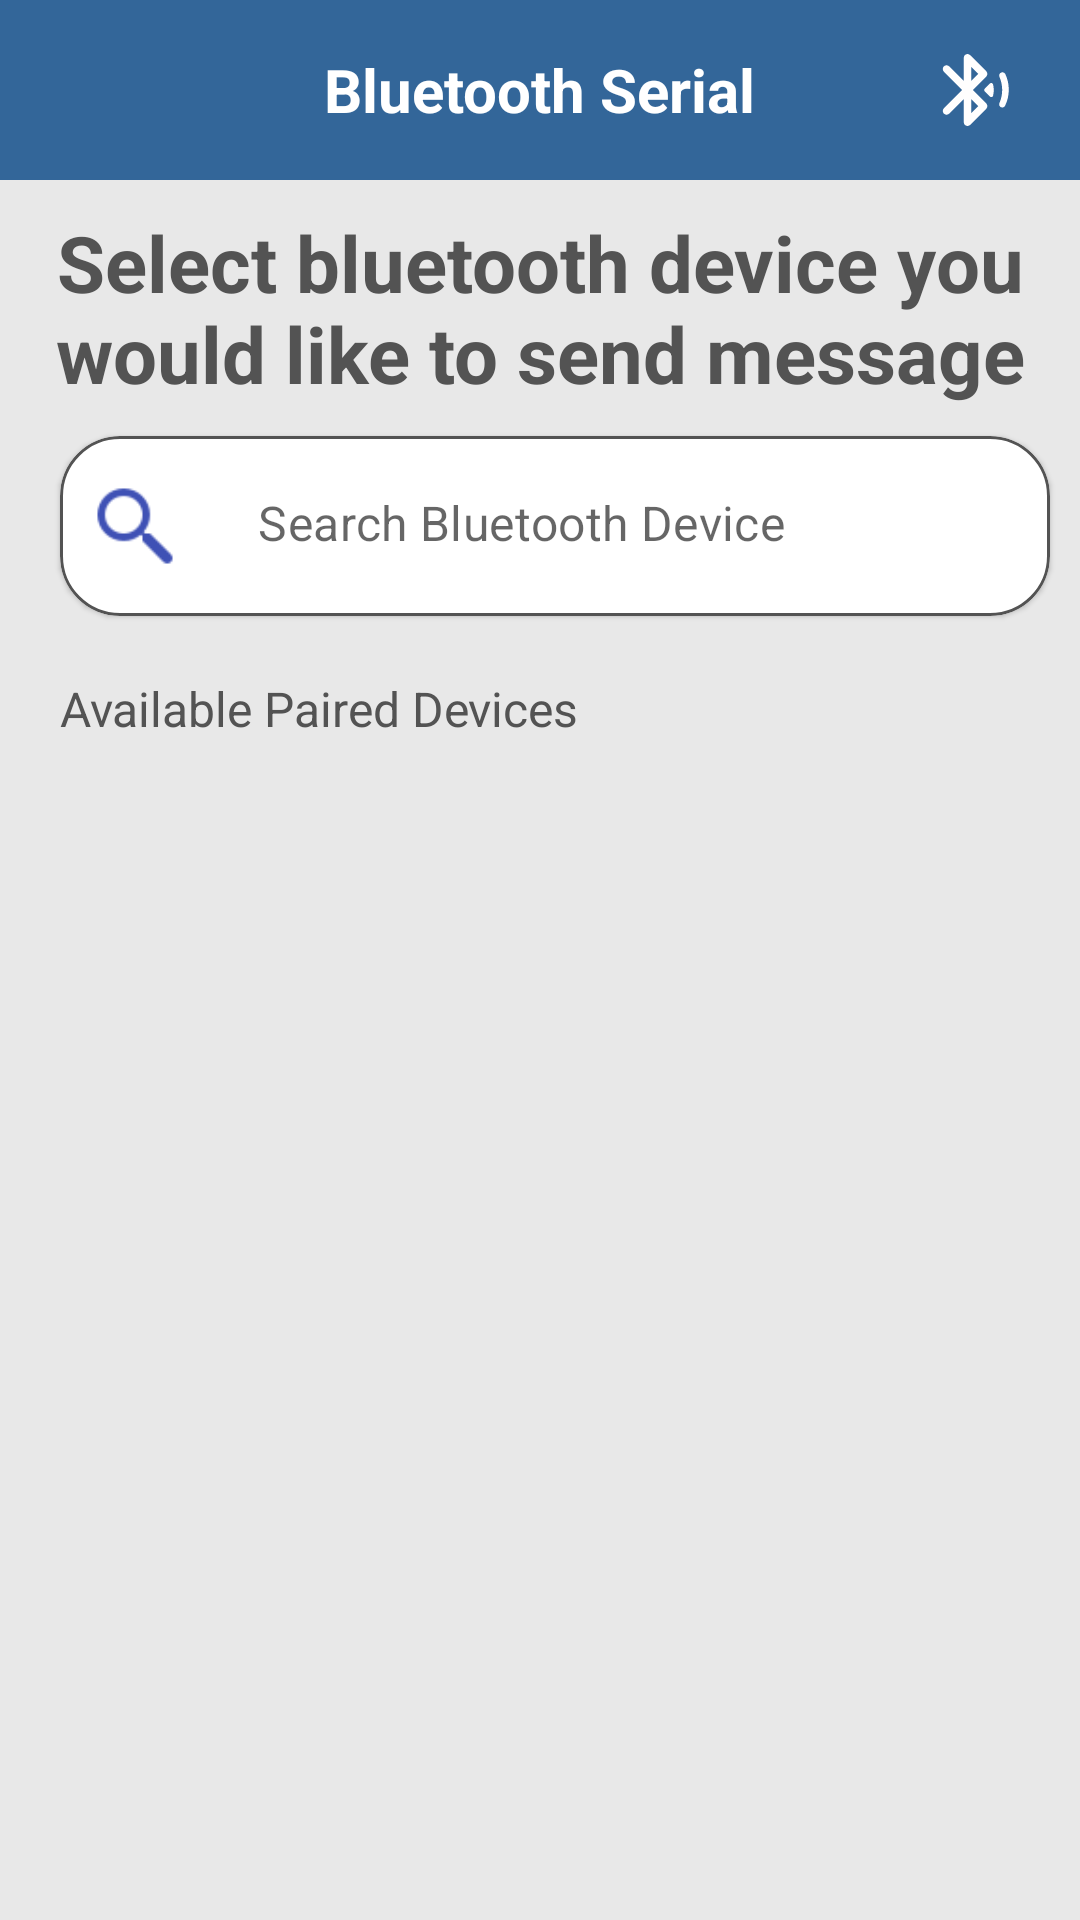

Reconstruct the res/layout file that produces this screen, plus the resources it refers to.
<!-- AndroidManifest.xml: application theme Theme.BluetoothTEst -->
<!-- res/layout/fragment_paired_devices.xml -->
<?xml version="1.0" encoding="utf-8"?>
<layout>

    <androidx.constraintlayout.widget.ConstraintLayout xmlns:android="http://schemas.android.com/apk/res/android"
        xmlns:app="http://schemas.android.com/apk/res-auto"
        xmlns:tools="http://schemas.android.com/tools"
        android:layout_width="match_parent"
        android:layout_height="match_parent"
        android:background="@color/background_grey"
        tools:context=".ui.MainActivity">

        <RelativeLayout
            android:id="@+id/header"
            android:layout_width="match_parent"
            android:layout_height="@dimen/height60dp"
            android:background="@color/bt_blue"
            app:layout_constraintBottom_toTopOf="@id/headingText"
            app:layout_constraintTop_toTopOf="parent">

            <com.google.android.material.textview.MaterialTextView
                android:layout_width="wrap_content"
                android:layout_height="wrap_content"
                android:layout_centerInParent="true"
                android:text="@string/bluetooth_serial"
                android:textColor="@color/white"
                android:textSize="@dimen/textSize20"
                android:textStyle="bold" />

            <ImageView
                android:id="@+id/bluetoothSearchImage"
                android:layout_width="@dimen/height50dp"
                android:layout_height="@dimen/height50dp"
                android:layout_alignParentEnd="true"
                android:layout_centerVertical="true"
                android:layout_marginEnd="@dimen/margin10dp"
                android:background="?attr/selectableItemBackground"
                android:clickable="true"
                android:focusable="true"
                android:padding="@dimen/padding10dp"
                android:src="@drawable/round_bluetooth_searching_24" />

        </RelativeLayout>

        <com.google.android.material.textview.MaterialTextView
            android:id="@+id/headingText"
            android:layout_width="match_parent"
            android:layout_height="wrap_content"
            android:gravity="center"
            android:padding="@dimen/padding10dp"
            android:text="@string/bluetooth_message"
            android:textColor="@color/text_back"
            android:textSize="@dimen/textSize26"
            android:textStyle="bold"
            app:layout_constraintBottom_toTopOf="@id/searchLayout"
            app:layout_constraintTop_toTopOf="@id/header" />

        <com.google.android.material.card.MaterialCardView
            android:id="@+id/searchLayout"
            android:layout_width="match_parent"
            android:layout_height="@dimen/height60dp"
            android:layout_marginStart="@dimen/margin20dp"
            android:layout_marginEnd="@dimen/margin10dp"
            app:cardCornerRadius="@dimen/margin20dp"
            app:layout_constraintTop_toBottomOf="@id/headingText"
            app:strokeColor="@color/text_back"
            app:strokeWidth="@dimen/padding1dp">

            <androidx.constraintlayout.widget.ConstraintLayout
                android:layout_width="match_parent"
                android:layout_height="match_parent">

                <ImageView
                    android:id="@+id/searchIcon"
                    android:layout_width="@dimen/width30dp"
                    android:layout_height="@dimen/width30dp"
                    android:layout_marginStart="@dimen/margin10dp"
                    android:src="@drawable/icon_search"
                    app:layout_constraintBottom_toBottomOf="parent"
                    app:layout_constraintLeft_toLeftOf="parent"
                    app:layout_constraintTop_toTopOf="parent" />

                <com.google.android.material.textfield.TextInputLayout
                    android:layout_width="match_parent"
                    android:layout_height="@dimen/height60dp"
                    android:layout_margin="@dimen/margin10dp"
                    app:boxBackgroundMode="none"
                    app:boxStrokeColor="#00ff0000"
                    app:boxStrokeWidth="@dimen/elevation0dp"
                    app:hintEnabled="false"
                    app:layout_constrainedWidth="true"
                    app:layout_constraintBottom_toBottomOf="parent"
                    app:layout_constraintLeft_toRightOf="@id/searchIcon"
                    app:layout_constraintRight_toLeftOf="@id/clearIcon"
                    app:layout_constraintTop_toTopOf="parent">

                    <com.google.android.material.textfield.TextInputEditText
                        android:id="@+id/searchTextInput"
                        android:layout_width="match_parent"
                        android:layout_height="match_parent"
                        android:hint="@string/search_bluetooth_device"
                        android:maxLength="15"
                        android:maxLines="1"
                        android:paddingTop="@dimen/padding8dp"
                        android:textSize="@dimen/textSize16" />

                </com.google.android.material.textfield.TextInputLayout>

                <ImageView
                    android:id="@+id/clearIcon"
                    android:layout_width="@dimen/width30dp"
                    android:layout_height="@dimen/width30dp"
                    android:layout_marginStart="@dimen/margin10dp"
                    android:layout_marginEnd="@dimen/margin10dp"
                    android:src="@drawable/icon_close"
                    app:layout_constraintBottom_toBottomOf="parent"
                    app:layout_constraintRight_toRightOf="parent"
                    app:layout_constraintTop_toTopOf="parent" />

            </androidx.constraintlayout.widget.ConstraintLayout>

        </com.google.android.material.card.MaterialCardView>

        <com.google.android.material.textview.MaterialTextView
            android:id="@+id/pairedDeviceText"
            android:layout_width="match_parent"
            android:layout_height="wrap_content"
            android:layout_marginStart="@dimen/margin10dp"
            android:layout_marginTop="@dimen/margin10dp"
            android:gravity="start"
            android:padding="@dimen/padding10dp"
            android:text="@string/available_paired_devices"
            android:textColor="@color/text_back"
            android:textSize="@dimen/textSize16"
            app:layout_constraintBottom_toTopOf="@id/deviceRecyclerView"
            app:layout_constraintTop_toBottomOf="@id/searchLayout" />

        <androidx.recyclerview.widget.RecyclerView
            android:id="@+id/deviceRecyclerView"
            android:layout_width="match_parent"
            android:layout_height="match_parent"
            android:layout_marginStart="@dimen/margin10dp"
            android:layout_marginTop="@dimen/margin10dp"
            android:layout_marginEnd="@dimen/margin10dp"
            app:layout_constrainedHeight="true"
            app:layout_constraintBottom_toBottomOf="parent"
            app:layout_constraintTop_toBottomOf="@id/pairedDeviceText" />

        <androidx.core.widget.ContentLoadingProgressBar
            android:id="@+id/contentLoadingBar"
            style="?android:attr/progressBarStyleHorizontal"
            android:layout_width="match_parent"
            android:layout_height="wrap_content"
            android:layout_marginStart="@dimen/margin10dp"
            android:layout_marginEnd="@dimen/margin10dp"
            android:indeterminate="true"
            android:indeterminateBehavior="cycle"
            android:indeterminateTint="@color/teal_700"
            android:visibility="gone"
            app:layout_constraintBottom_toBottomOf="parent"
            app:layout_constraintTop_toTopOf="parent" />

    </androidx.constraintlayout.widget.ConstraintLayout>
</layout>
<!-- resources referenced by this layout -->
<resources>
  <color name="background_grey">#E8E8E8</color>
  <color name="bt_blue">#336699</color>
  <color name="teal_700">#FF018786</color>
  <color name="text_back">#535353</color>
  <color name="white">#FFFFFFFF</color>
  <dimen name="elevation0dp">0dp</dimen>
  <dimen name="height50dp">50dp</dimen>
  <dimen name="height60dp">60dp</dimen>
  <dimen name="margin10dp">10dp</dimen>
  <dimen name="margin20dp">20dp</dimen>
  <dimen name="padding10dp">10dp</dimen>
  <dimen name="padding1dp">1dp</dimen>
  <dimen name="padding8dp">8dp</dimen>
  <dimen name="textSize16">16sp</dimen>
  <dimen name="textSize20">20sp</dimen>
  <dimen name="textSize26">26sp</dimen>
  <dimen name="width30dp">30dp</dimen>
  <!-- drawable icon_search: png bitmap (drawable, 827 bytes) -->
  <!-- drawable round_bluetooth_searching_24 (drawable) -->
  <vector android:autoMirrored="true" android:height="100dp"
      android:tint="#FFFEFE" android:viewportHeight="24"
      android:viewportWidth="24" android:width="100dp" xmlns:android="http://schemas.android.com/apk/res/android">
      <path android:fillColor="@android:color/white" android:pathData="M15.98,10.28l-1.38,1.38c-0.2,0.2 -0.2,0.51 0,0.71l1.38,1.38c0.28,0.28 0.75,0.15 0.85,-0.23 0.11,-0.5 0.17,-1 0.17,-1.52 0,-0.51 -0.06,-1.01 -0.18,-1.48 -0.09,-0.38 -0.56,-0.52 -0.84,-0.24zM20.1,7.78c-0.25,-0.55 -0.98,-0.67 -1.4,-0.24 -0.26,0.26 -0.31,0.64 -0.17,0.98 0.46,1.07 0.72,2.24 0.72,3.47 0,1.24 -0.26,2.42 -0.73,3.49 -0.14,0.32 -0.09,0.69 0.16,0.94 0.41,0.41 1.1,0.29 1.35,-0.23 0.63,-1.3 0.98,-2.76 0.98,-4.3 -0.01,-1.45 -0.33,-2.85 -0.91,-4.11zM11.41,12L15,8.42c0.39,-0.39 0.39,-1.02 0,-1.42l-4.29,-4.29c-0.63,-0.63 -1.71,-0.19 -1.71,0.7v6.18L5.11,5.7c-0.39,-0.39 -1.02,-0.39 -1.41,0 -0.39,0.39 -0.39,1.02 0,1.41L8.59,12 3.7,16.89c-0.39,0.39 -0.39,1.02 0,1.41 0.39,0.39 1.02,0.39 1.41,0L9,14.41v6.18c0,0.89 1.08,1.34 1.71,0.71L15,17c0.39,-0.39 0.39,-1.02 0,-1.42L11.41,12zM11,5.83l1.88,1.88L11,9.59L11,5.83zM11,18.17v-3.76l1.88,1.88L11,18.17z"/>
  </vector>
  <string name="available_paired_devices">Available Paired Devices</string>
  <string name="bluetooth_message">Select bluetooth device you would like to send message</string>
  <string name="bluetooth_serial">Bluetooth Serial</string>
  <string name="search_bluetooth_device">Search Bluetooth Device</string>
  <style name="Theme.BluetoothTEst" parent="Theme.MaterialComponents.Light.NoActionBar">
          
          <item name="colorPrimary">@color/purple_500</item>
          <item name="colorPrimaryVariant">@color/purple_700</item>
          <item name="colorOnPrimary">@color/white</item>
          
          <item name="colorSecondary">@color/teal_200</item>
          <item name="colorSecondaryVariant">@color/teal_700</item>
          <item name="colorOnSecondary">@color/black</item>
          
          <item name="android:statusBarColor">@color/bt_blue</item>
          
      </style>
  <color name="purple_500">#FF6200EE</color>
  <color name="purple_700">#FF3700B3</color>
  <color name="teal_200">#FF03DAC5</color>
  <color name="black">#FF000000</color>
</resources>
